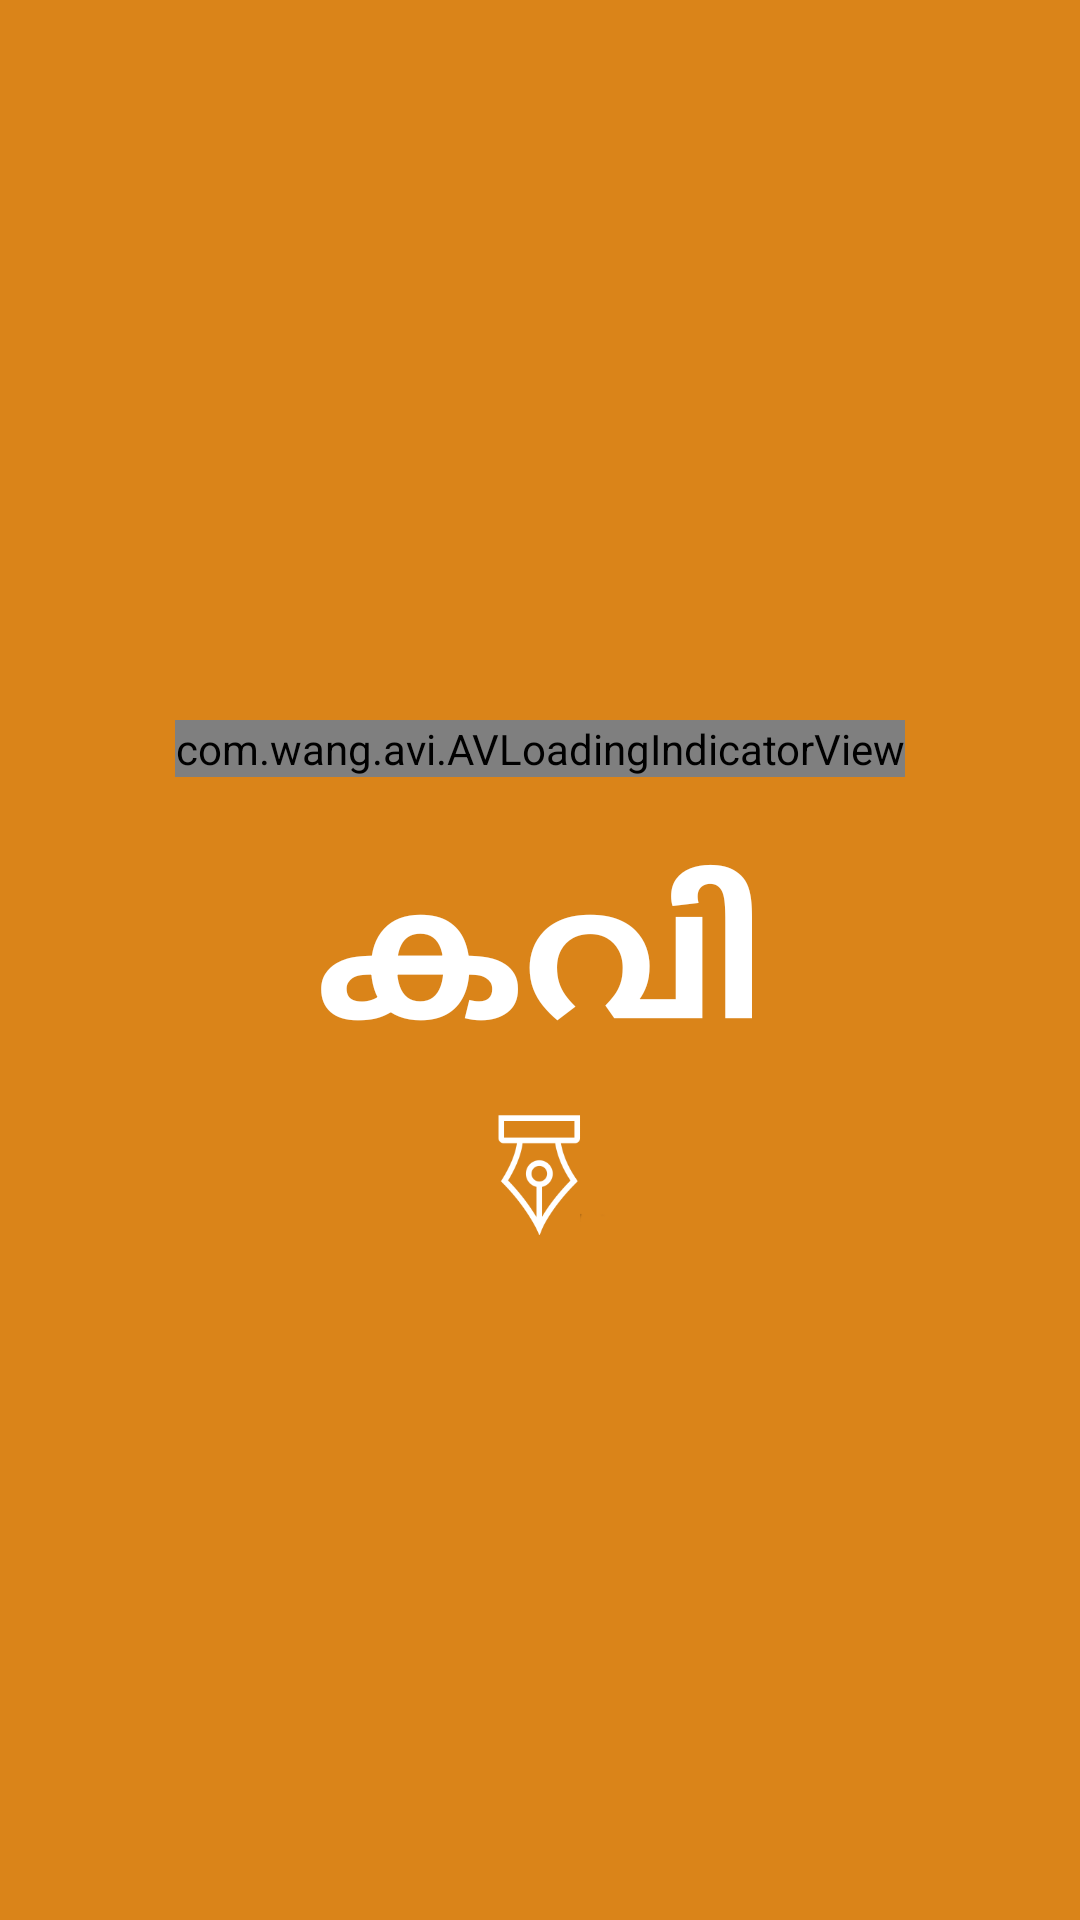

Here is an Android app screen rendered from its layout file. Give the layout XML and the strings, colors and styles it references.
<!-- AndroidManifest.xml: application theme AppTheme -->
<!-- res/layout/activity_splash_screen.xml -->
<?xml version="1.0" encoding="utf-8"?>
<RelativeLayout xmlns:android="http://schemas.android.com/apk/res/android"
    xmlns:app="http://schemas.android.com/apk/res-auto"
    xmlns:card_view="http://schemas.android.com/apk/res-auto"
    android:layout_width="match_parent"
    android:layout_height="match_parent"
    android:background="@color/colorPrimary">


    <com.wang.avi.AVLoadingIndicatorView
        android:id="@+id/aviProgress"
        style="@style/AVLoadingIndicatorView.Large"
        android:layout_width="wrap_content"
        android:layout_height="wrap_content"
        android:layout_above="@+id/tvAppName"
        android:layout_centerHorizontal="true"
        android:layout_marginBottom="20dp"
        android:visibility="visible"
        app:indicatorColor="#FFFFFF"
        app:indicatorName="BallGridPulseIndicator" />


    <TextView
        android:id="@+id/tvAppName"
        android:layout_width="wrap_content"
        android:layout_height="wrap_content"
        android:layout_centerInParent="true"
        android:text="@string/app_name"
        android:textColor="#FFFFFF"
        android:textSize="60sp"
        android:textStyle="bold" />

    <ImageView
        android:layout_width="60dp"
        android:layout_height="60dp"
        android:layout_below="@+id/tvAppName"
        android:layout_centerHorizontal="true"
        android:src="@drawable/pen" />


</RelativeLayout>
<!-- resources referenced by this layout -->
<resources>
  <color name="colorPrimary">#da8419</color>
  <!-- drawable pen: png bitmap (drawable, 3974 bytes) -->
  <string name="app_name">കവി</string>
  <style name="AppTheme" parent="Theme.AppCompat.Light.DarkActionBar">
          
          <item name="colorPrimary">@color/colorPrimary</item>
          <item name="colorPrimaryDark">@color/colorPrimaryDark</item>
          <item name="colorAccent">@color/colorAccent</item>
  
      </style>
  <color name="colorPrimaryDark">#ab6610</color>
  <color name="colorAccent">#FF4081</color>
</resources>
